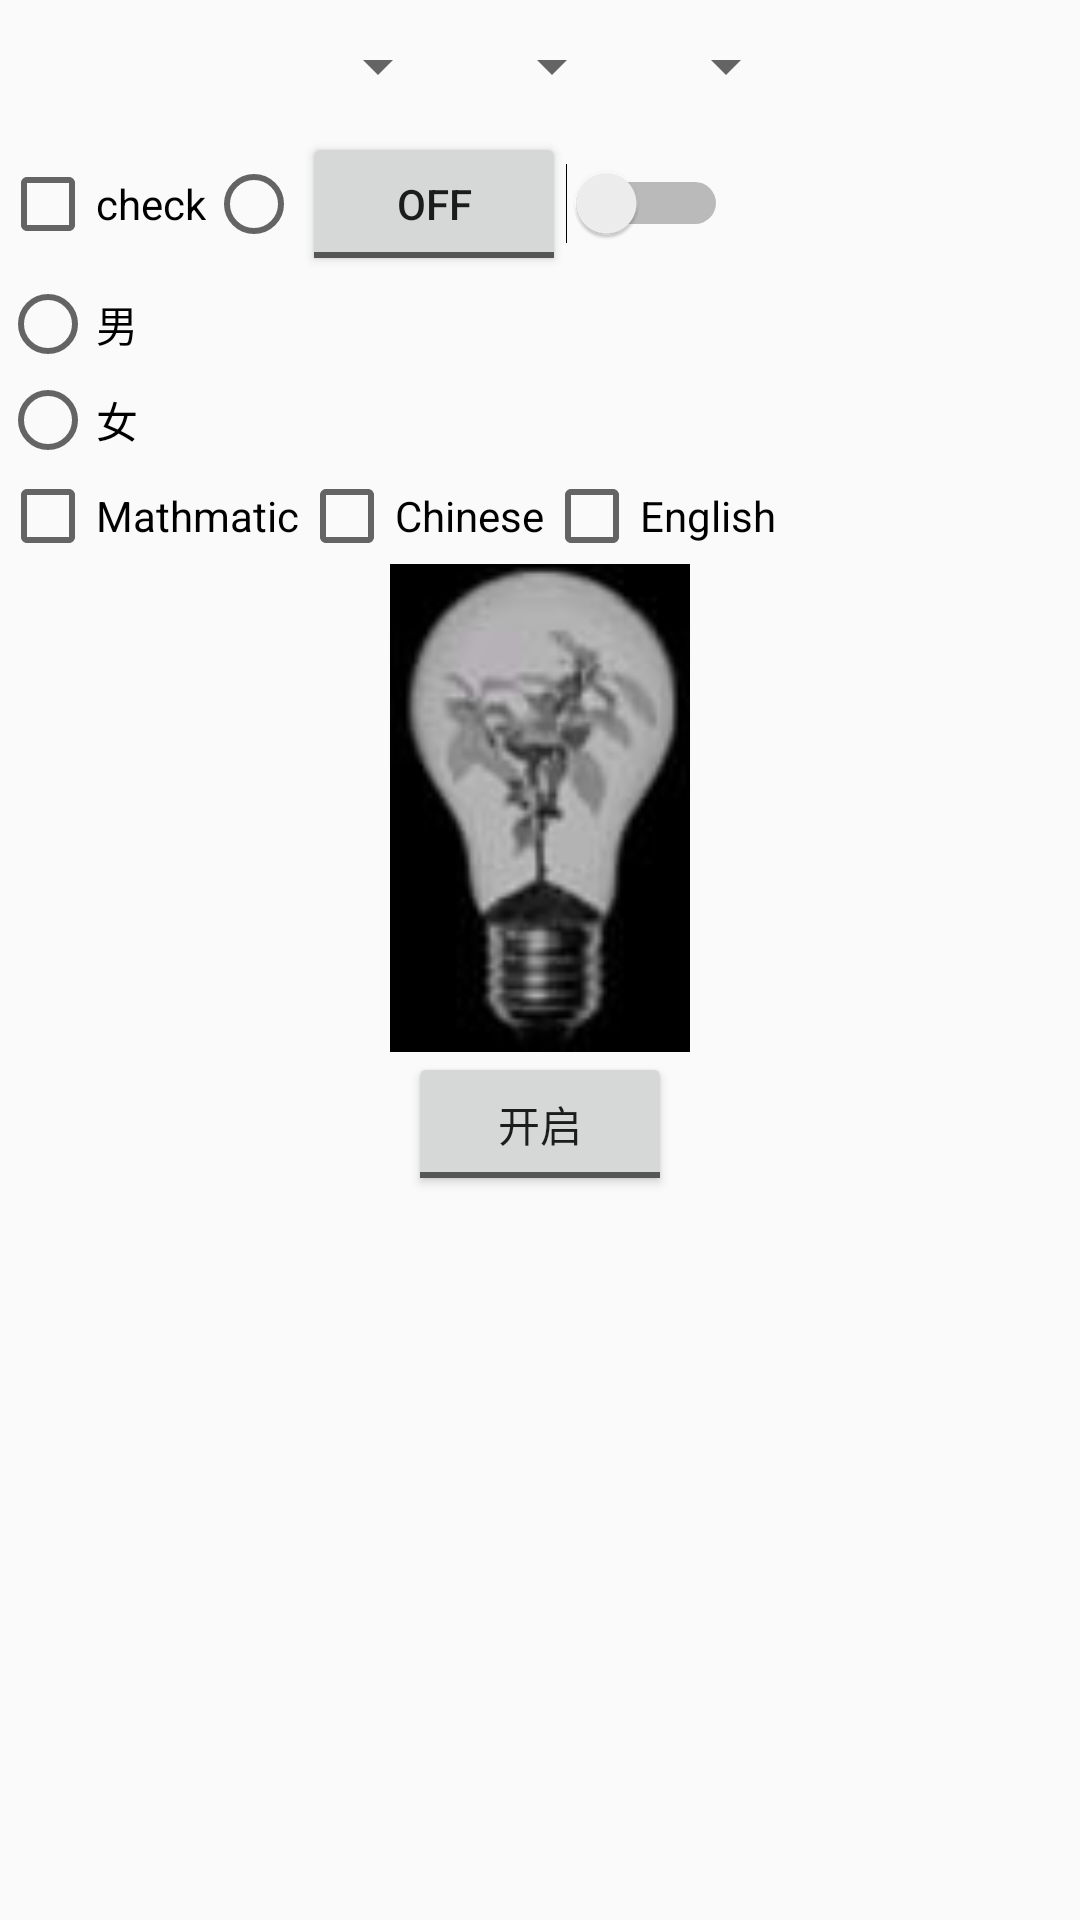

Here is an Android app screen rendered from its layout file. Give the layout XML and the strings, colors and styles it references.
<!-- AndroidManifest.xml: application theme AppTheme -->
<!-- res/layout/activity_experiment_2_2.xml -->
<?xml version="1.0" encoding="utf-8"?>
<LinearLayout xmlns:android="http://schemas.android.com/apk/res/android"
    xmlns:app="http://schemas.android.com/apk/res-auto"
    xmlns:tools="http://schemas.android.com/tools"
    android:layout_width="match_parent"
    android:layout_height="match_parent"
    android:orientation="vertical"
    tools:context="com.example.admin.myapplication.experiment_2_2">

    <LinearLayout
        android:layout_width="368dp"
        android:layout_height="wrap_content"
        android:gravity="center"
        tools:layout_editor_absoluteX="8dp"
        tools:layout_editor_absoluteY="0dp">

        <Spinner
            android:id="@+id/E2_provinceSpin"
            android:layout_width="wrap_content"
            android:layout_height="wrap_content"
            android:layout_margin="10dp" />

        <Spinner
            android:id="@+id/E2_citySpin"
            android:layout_width="wrap_content"
            android:layout_height="wrap_content" />

        <Spinner
            android:id="@+id/E2_subdivideSpin"
            android:layout_width="wrap_content"
            android:layout_height="wrap_content"
            android:layout_margin="10dp" />
    </LinearLayout>

    <LinearLayout
        android:layout_width="match_parent"
        android:layout_height="wrap_content">

        <CheckBox
            android:layout_width="wrap_content"
            android:layout_height="wrap_content"
            android:text="check" />

        <RadioButton
            android:layout_width="wrap_content"
            android:layout_height="wrap_content" />

        <ToggleButton
            android:layout_width="wrap_content"
            android:layout_height="wrap_content" />

        <Switch
            android:layout_width="wrap_content"
            android:layout_height="wrap_content" />
    </LinearLayout>

    <LinearLayout
        android:layout_width="match_parent"
        android:layout_height="wrap_content">

        <RadioGroup
            android:layout_width="wrap_content"
            android:layout_height="wrap_content">

            <RadioButton
                android:id="@+id/E2_male"
                android:layout_width="wrap_content"
                android:layout_height="wrap_content"
                android:text="男" />

            <RadioButton
                android:id="@+id/E2_female"
                android:layout_width="wrap_content"
                android:layout_height="wrap_content"
                android:text="女" />
        </RadioGroup>
    </LinearLayout>

    <LinearLayout
        android:layout_width="match_parent"
        android:layout_height="wrap_content">

        <CheckBox
            android:id="@+id/E2_math"
            android:layout_width="wrap_content"
            android:layout_height="wrap_content"
            android:text="Mathmatic" />

        <CheckBox
            android:id="@+id/E2_chinese"
            android:layout_width="wrap_content"
            android:layout_height="wrap_content"
            android:text="Chinese" />

        <CheckBox
            android:id="@+id/E2_english"
            android:layout_width="wrap_content"
            android:layout_height="wrap_content"
            android:text="English" />


    </LinearLayout>

    <LinearLayout
        android:layout_width="match_parent"
        android:layout_height="wrap_content"
        android:gravity="center">
        <ImageView
            android:id="@+id/E2_image"
            android:layout_width="100dp"
            android:layout_height="fill_parent"
            android:adjustViewBounds="true"
            android:scaleType="fitCenter"
            android:src="@mipmap/e2_2_dark"/>
    </LinearLayout>
    <LinearLayout
        android:layout_width="match_parent"
        android:layout_height="wrap_content"
        android:gravity="center">
        <ToggleButton
            android:id="@+id/E2_toggleBtn"
            android:layout_width="wrap_content"
            android:layout_height="wrap_content"
            android:textOff="开启"
            android:textOn="关闭"/>
    </LinearLayout>
</LinearLayout>
<!-- resources referenced by this layout -->
<resources>
  <!-- mipmap e2_2_dark: jpg bitmap (mipmap-xxxhdpi, 2787 bytes) -->
  <style name="AppTheme" parent="Theme.AppCompat.Light.NoActionBar">
          
          <item name="colorPrimary">@color/colorPrimary</item>
          <item name="colorPrimaryDark">@color/colorPrimaryDark</item>
          <item name="colorAccent">@color/colorAccent</item>
      </style>
  <color name="colorPrimary">#3F51B5</color>
  <color name="colorPrimaryDark">#303F9F</color>
  <color name="colorAccent">#FF4081</color>
</resources>
